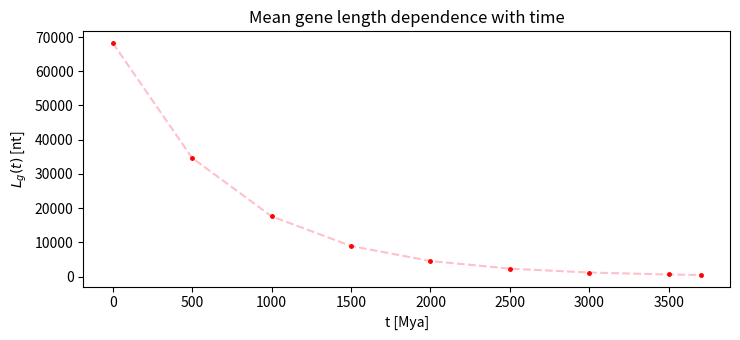

Recreate this plot in Python.
import math
import numpy as np
import pandas as pd
from matplotlib import pyplot as plt
import sys

plt.rcParams["figure.figsize"] = [7.50, 3.50]
plt.rcParams["figure.autolayout"] = True

def f(t):
   k = 0.0013561601380
   return 452 * np.exp(k * (3700-t))


start = 0
step  = 500
end   = 3500 #should be 3700
count = int (end/500) + 1
stop  = start + (step*count)
t = np.linspace(start, end, count)
t = np.append(t, [3700.])
end   = 3700
print ("t:", t)
print ("length:", f(t))
df = pd.DataFrame({"t": t, "length": f(t)})
print(df)

plt.plot(t, f(t), '--', markersize=1, color='pink', label='log')
plt.plot(t, f(t), '.', markersize=5, color='red', label='log')
plt.title("Mean gene length dependence with time")
plt.xlabel("t [Mya]")
plt.ylabel("$L_{g}(t)$ [nt]")
plt.show()

# Puedo mostrar automaticamente la especie mas cercana a esa distancia. Mirar:
# https://stackoverflow.com/questions/2566412/find-nearest-value-in-numpy-array
